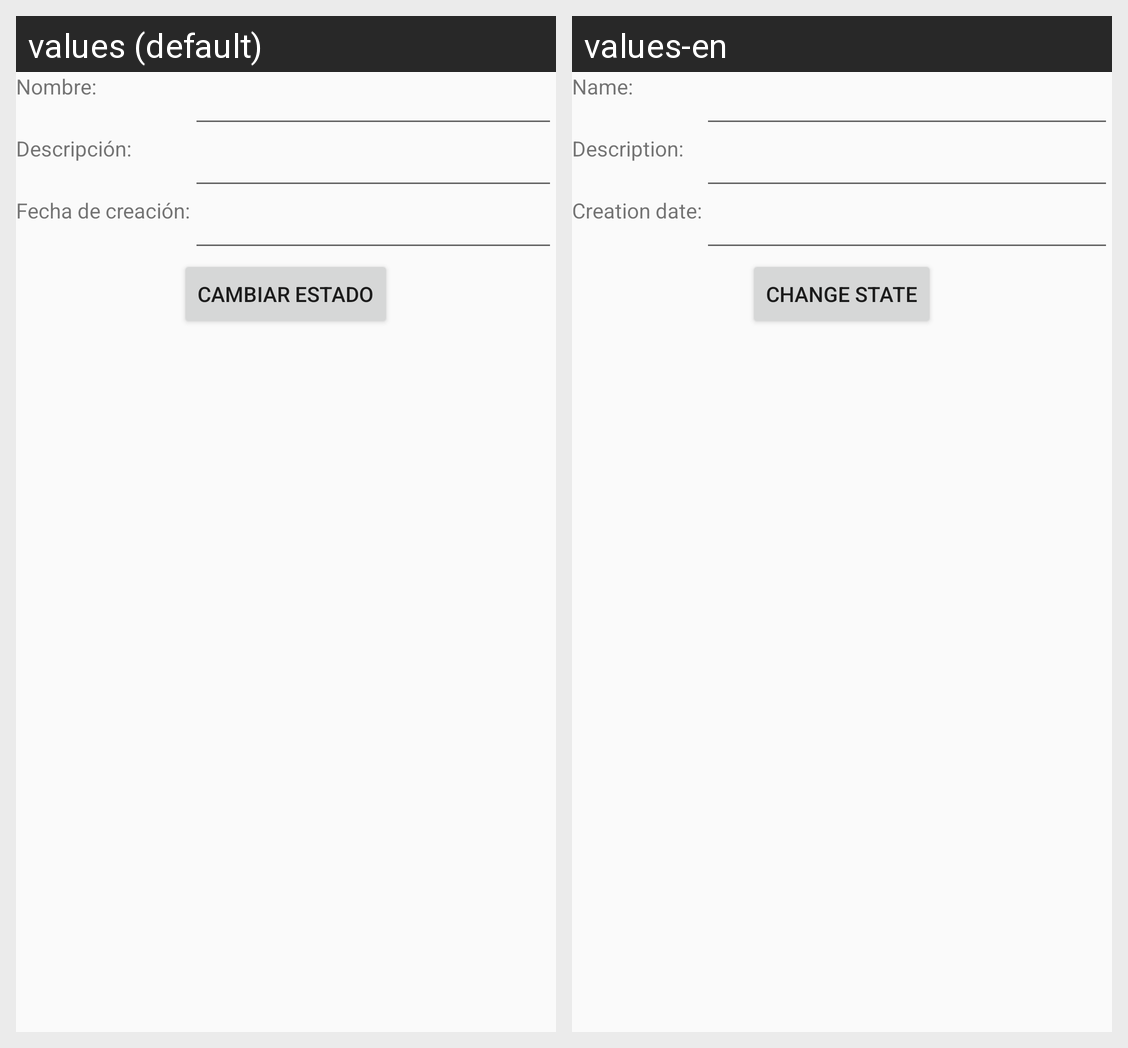

This grid shows one Android layout under two languages. Give, for every string resource on the screen, its name, the default text and each shown locale's text.
Android screen res/layout/activity_inventory.xml rendered under 2 locales, left to right: values (default), values-en. Device: Nexus 5 (rendered at 1080×1920; each locale shown at half size, 540×960, under a caption strip naming it); theme AppTheme.
Strings drawn on this screen, with the default value and each locale's value (text and hints the layout hard-codes, and strings that could not be matched under every locale, appear in the picture but are not listed):

txvName
  values: Nombre:
  values-en: Name:

txvDescription
  values: Descripción:
  values-en: Description:

txvDateCreation
  values: Fecha de creación:
  values-en: Creation date:

btnChange
  values: Cambiar estado
  values-en: Change state
